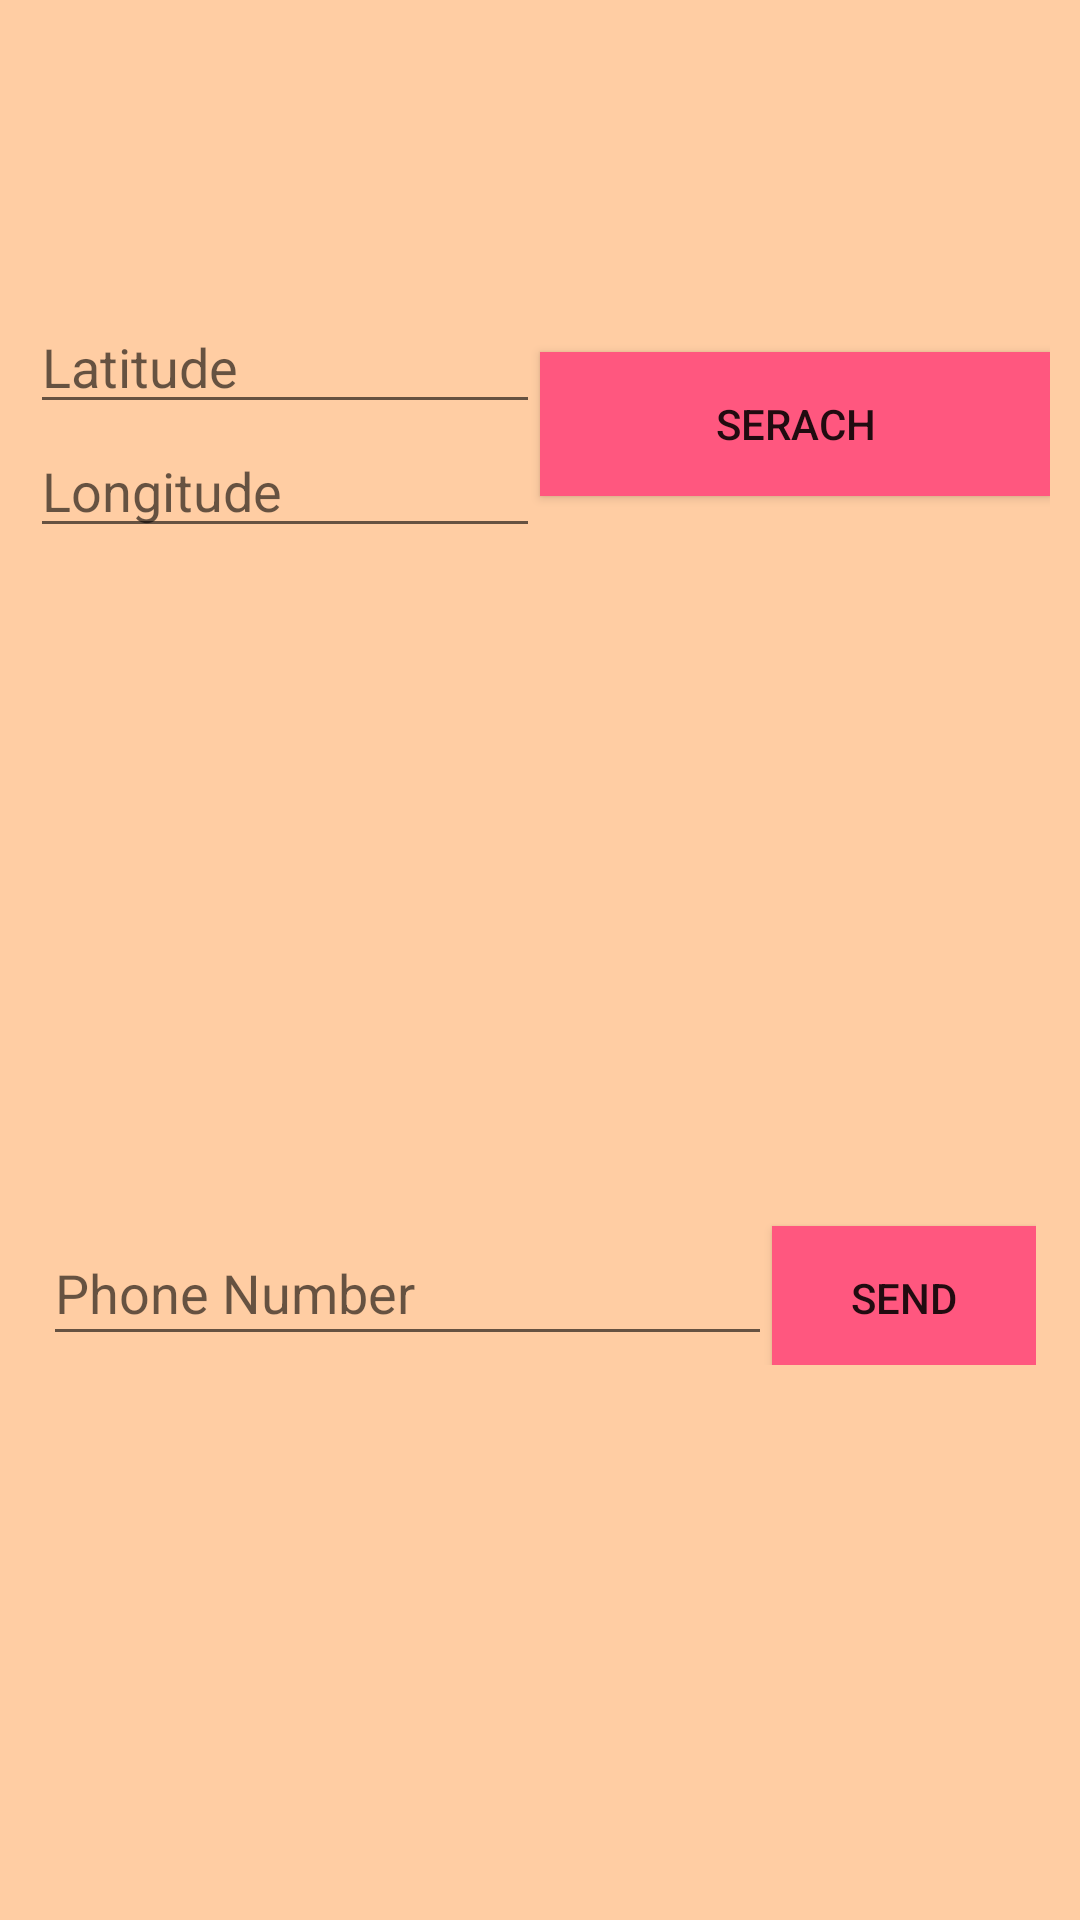

This screen was rendered from an Android layout file. Write that file and the resources it references.
<!-- AndroidManifest.xml: application theme Theme.Jaspreet_Bal_Lab_test_one -->
<!-- res/layout/activity_mode_one.xml -->
<?xml version="1.0" encoding="utf-8"?>
<LinearLayout xmlns:android="http://schemas.android.com/apk/res/android"
    xmlns:app="http://schemas.android.com/apk/res-auto"
    xmlns:tools="http://schemas.android.com/tools"
    android:layout_width="match_parent"
    android:layout_height="match_parent"
    tools:context=".Mode_one"
    android:orientation="vertical"
    android:background="#ffcda3">

    <LinearLayout
        android:layout_width="match_parent"
        android:layout_height="wrap_content"
        android:orientation="horizontal"
        android:layout_marginTop="100dp"
        android:layout_gravity="center"
        android:background="#ffcda3"
        android:weightSum="2"
        android:layout_marginLeft="10dp"
        android:layout_marginRight="10dp"
        >
        <LinearLayout
            android:layout_width="match_parent"
            android:layout_height="wrap_content"
            android:layout_weight="1"
            android:orientation="vertical">
            <EditText
                android:layout_width="match_parent"
                android:layout_height="match_parent"
                android:hint="Latitude"
                android:id="@+id/latitude"/>
            <EditText
                android:layout_width="match_parent"
                android:layout_height="match_parent"
                android:hint="Longitude"
                android:id="@+id/longitude"/>
        </LinearLayout>

        <Button
            android:layout_weight="1"
            android:layout_width="match_parent"
            android:layout_height="wrap_content"
            android:text="Serach"
            android:layout_gravity="center"
            android:id="@+id/search"
            android:padding="10sp"
            android:background="#ff577f"></Button>
    </LinearLayout>
    <TextView
        android:layout_width="match_parent"
        android:layout_height="wrap_content"
        android:text=""
        app:layout_constraintTop_toBottomOf="@id/address"
        app:layout_constraintLeft_toLeftOf="parent"
        app:layout_constraintRight_toRightOf="parent"
        android:textSize="18sp"
        android:layout_margin="50dp"
        android:background="#ffcda3"
        android:id="@+id/addressFo"
        >
    </TextView>
    <LinearLayout
        android:background="#ffcda3"
        android:layout_width="wrap_content"
        android:layout_height="wrap_content"
        android:orientation="horizontal"
        android:layout_marginTop="100dp"
        android:layout_gravity="center"
        >
        <EditText
            android:layout_width="243dp"
            android:layout_height="45dp"
            android:hint="Phone Number"
            android:id="@+id/phone"/>
        <Button
            android:layout_width="match_parent"
            android:layout_height="wrap_content"
            android:text="Send"
            android:id="@+id/send"
            android:padding="10sp"
            android:background="#ff577f"></Button>
    </LinearLayout>

</LinearLayout>
<!-- resources referenced by this layout -->
<resources>
  <style name="Theme.Jaspreet_Bal_Lab_test_one" parent="Theme.MaterialComponents.DayNight.DarkActionBar">
          
          <item name="colorPrimary">@color/purple_500</item>
          <item name="colorPrimaryVariant">@color/purple_700</item>
          <item name="colorOnPrimary">@color/white</item>
          
          <item name="colorSecondary">@color/teal_200</item>
          <item name="colorSecondaryVariant">@color/teal_700</item>
          <item name="colorOnSecondary">@color/black</item>
          
          <item name="android:statusBarColor" tools:targetApi="l">?attr/colorPrimaryVariant</item>
          
      </style>
  <!-- not gathered from this repository: default colours our renderer supplied (Android Studio template values) -->
  <color name="purple_500">#FF6200EE</color>
  <color name="purple_700">#FF3700B3</color>
  <color name="teal_200">#FF03DAC5</color>
  <color name="teal_700">#FF018786</color>
  <color name="black">#FF000000</color>
  <color name="white">#FFFFFFFF</color>
</resources>
